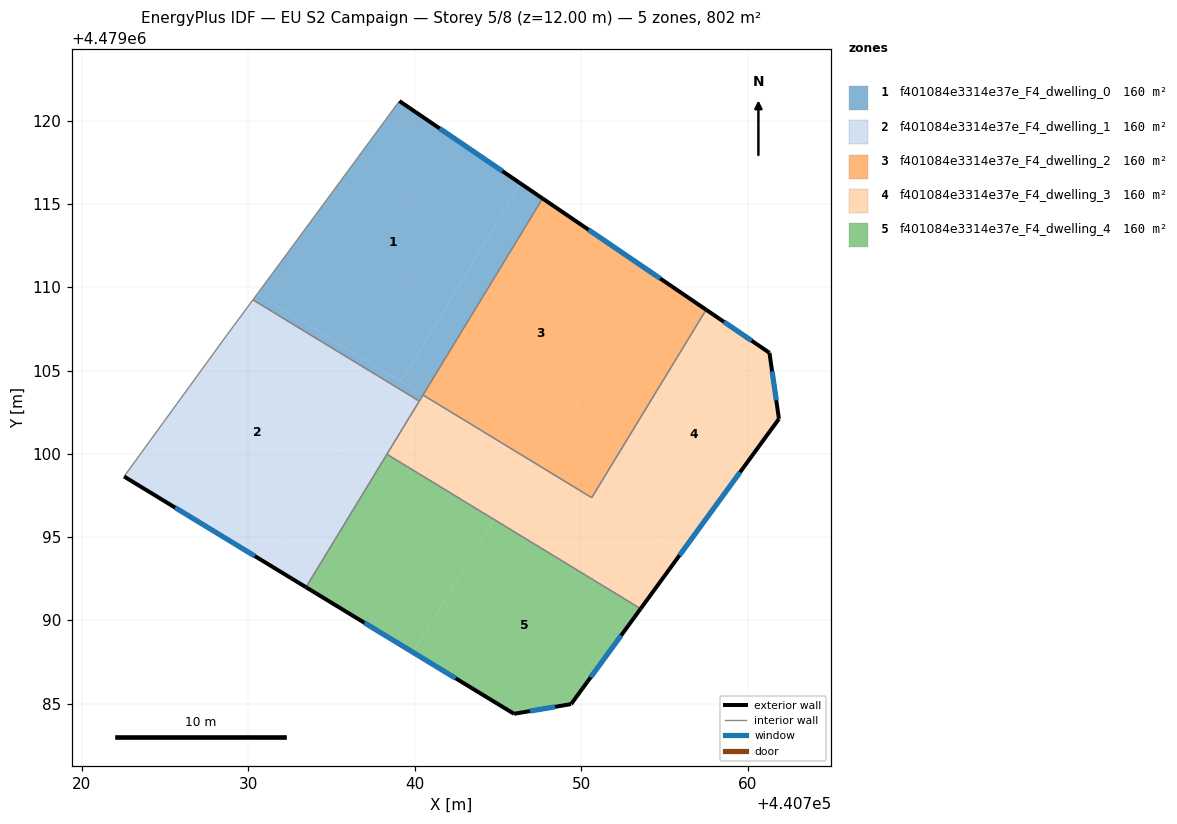
=== STOREY PLAN SPEC (per zone: floor XY polygon, exterior-wall plan segments, windows/doors) ===
zone 1: f401084e3314e37e_F4_dwelling_0  (160.3 m²)
  floor: (440739.16, 4479104.35) (440746.38, 4479116.22) (440739.08, 4479121.19) (440732.39, 4479112.11) (440730.54, 4479109.60)
  floor: (440738.26, 4479104.39) (440738.49, 4479104.76) (440730.54, 4479109.60) (440730.28, 4479109.25)
  floor: (440740.50, 4479103.54) (440747.68, 4479115.34) (440746.38, 4479116.22) (440739.16, 4479104.35)
  floor: (440740.27, 4479103.17) (440740.50, 4479103.54) (440738.49, 4479104.76) (440738.26, 4479104.39)
  exterior wall: (440739.08, 4479121.19) – (440747.68, 4479115.34)  [10.4 m]
    window: (440741.49, 4479119.54) – (440745.26, 4479116.98)  [6.0 m²]
  interior walls: 5
zone 2: f401084e3314e37e_F4_dwelling_1  (160.3 m²)
  floor: (440731.46, 4479093.21) (440738.26, 4479104.39) (440730.28, 4479109.25) (440728.50, 4479106.84) (440722.54, 4479098.64)
  floor: (440733.47, 4479091.99) (440740.27, 4479103.17) (440738.26, 4479104.39) (440731.46, 4479093.21)
  exterior wall: (440733.47, 4479091.99) – (440722.54, 4479098.64)  [12.8 m]
    window: (440730.40, 4479093.86) – (440725.61, 4479096.77)  [7.4 m²]
  interior walls: 5
zone 3: f401084e3314e37e_F4_dwelling_2  (160.3 m²)
  floor: (440747.52, 4479099.26) (440754.49, 4479110.70) (440747.68, 4479115.34) (440740.50, 4479103.54)
  floor: (440750.63, 4479097.37) (440757.50, 4479108.66) (440754.49, 4479110.70) (440747.52, 4479099.26)
  floor: (440750.63, 4479097.37) (440749.43, 4479098.10) (440746.93, 4479099.62)
  floor: (440750.63, 4479097.37) (440746.93, 4479099.62) (440749.43, 4479098.10) (440740.49, 4479103.54)
  exterior wall: (440747.68, 4479115.34) – (440757.50, 4479108.66)  [11.9 m]
    window: (440750.44, 4479113.46) – (440754.74, 4479110.53)  [6.8 m²]
  interior walls: 3
zone 4: f401084e3314e37e_F4_dwelling_3  (160.3 m²)
  floor: (440753.56, 4479090.70) (440756.03, 4479094.08) (440746.93, 4479099.62) (440744.76, 4479096.06)
  floor: (440756.03, 4479094.08) (440761.87, 4479102.10) (440761.30, 4479106.07) (440757.50, 4479108.66) (440750.63, 4479097.37)
  floor: (440744.76, 4479096.06) (440746.93, 4479099.62) (440740.49, 4479103.54) (440738.33, 4479099.98)
  exterior wall: (440757.50, 4479108.66) – (440761.30, 4479106.07)  [4.6 m]
    window: (440758.57, 4479107.93) – (440760.23, 4479106.80)  [2.6 m²]
  exterior wall: (440761.30, 4479106.07) – (440761.87, 4479102.10)  [4.0 m]
    window: (440761.46, 4479104.96) – (440761.71, 4479103.22)  [2.3 m²]
  exterior wall: (440761.87, 4479102.10) – (440753.57, 4479090.70)  [14.1 m]
    window: (440759.54, 4479098.90) – (440755.90, 4479093.90)  [8.1 m²]
  interior walls: 5
zone 5: f401084e3314e37e_F4_dwelling_4  (160.3 m²)
  floor: (440749.39, 4479084.97) (440753.56, 4479090.70) (440744.76, 4479096.06) (440739.90, 4479088.08) (440745.96, 4479084.39)
  floor: (440739.90, 4479088.08) (440744.76, 4479096.06) (440738.33, 4479099.98) (440733.47, 4479091.99)
  exterior wall: (440753.57, 4479090.70) – (440749.39, 4479084.97)  [7.1 m]
    window: (440752.39, 4479089.09) – (440750.56, 4479086.58)  [4.1 m²]
  exterior wall: (440749.39, 4479084.97) – (440745.96, 4479084.39)  [3.5 m]
    window: (440748.43, 4479084.81) – (440746.92, 4479084.55)  [2.0 m²]
  exterior wall: (440745.96, 4479084.39) – (440733.47, 4479091.99)  [14.6 m]
    window: (440742.45, 4479086.53) – (440736.98, 4479089.86)  [8.4 m²]
  interior walls: 2

=== DERIVED (storey summary) ===
Building: EU S2 Campaign
Storey: 5 of 8  (floor level z = 12.00 m)
Storey gross floor area: 801.5 m²
Zones on this storey: 5
  - f401084e3314e37e_F4_dwelling_0: floor 160.3 m²; exterior wall 10.4 m (31.2 m²); 1 window(s) 6.0 m²; WWR 19.2%
  - f401084e3314e37e_F4_dwelling_1: floor 160.3 m²; exterior wall 12.8 m (38.4 m²); 1 window(s) 7.4 m²; WWR 19.2%
  - f401084e3314e37e_F4_dwelling_2: floor 160.3 m²; exterior wall 11.9 m (35.6 m²); 1 window(s) 6.8 m²; WWR 19.2%
  - f401084e3314e37e_F4_dwelling_3: floor 160.3 m²; exterior wall 22.7 m (68.1 m²); 3 window(s) 13.1 m²; WWR 19.2%
  - f401084e3314e37e_F4_dwelling_4: floor 160.3 m²; exterior wall 25.2 m (75.6 m²); 3 window(s) 14.5 m²; WWR 19.2%
Zone adjacency (shared interzone walls):
  - f401084e3314e37e_F4_dwelling_0 ↔ f401084e3314e37e_F4_dwelling_1
  - f401084e3314e37e_F4_dwelling_0 ↔ f401084e3314e37e_F4_dwelling_2
  - f401084e3314e37e_F4_dwelling_0 ↔ f401084e3314e37e_F4_dwelling_3
  - f401084e3314e37e_F4_dwelling_1 ↔ f401084e3314e37e_F4_dwelling_3
  - f401084e3314e37e_F4_dwelling_1 ↔ f401084e3314e37e_F4_dwelling_4
  - f401084e3314e37e_F4_dwelling_2 ↔ f401084e3314e37e_F4_dwelling_3
  - f401084e3314e37e_F4_dwelling_3 ↔ f401084e3314e37e_F4_dwelling_4